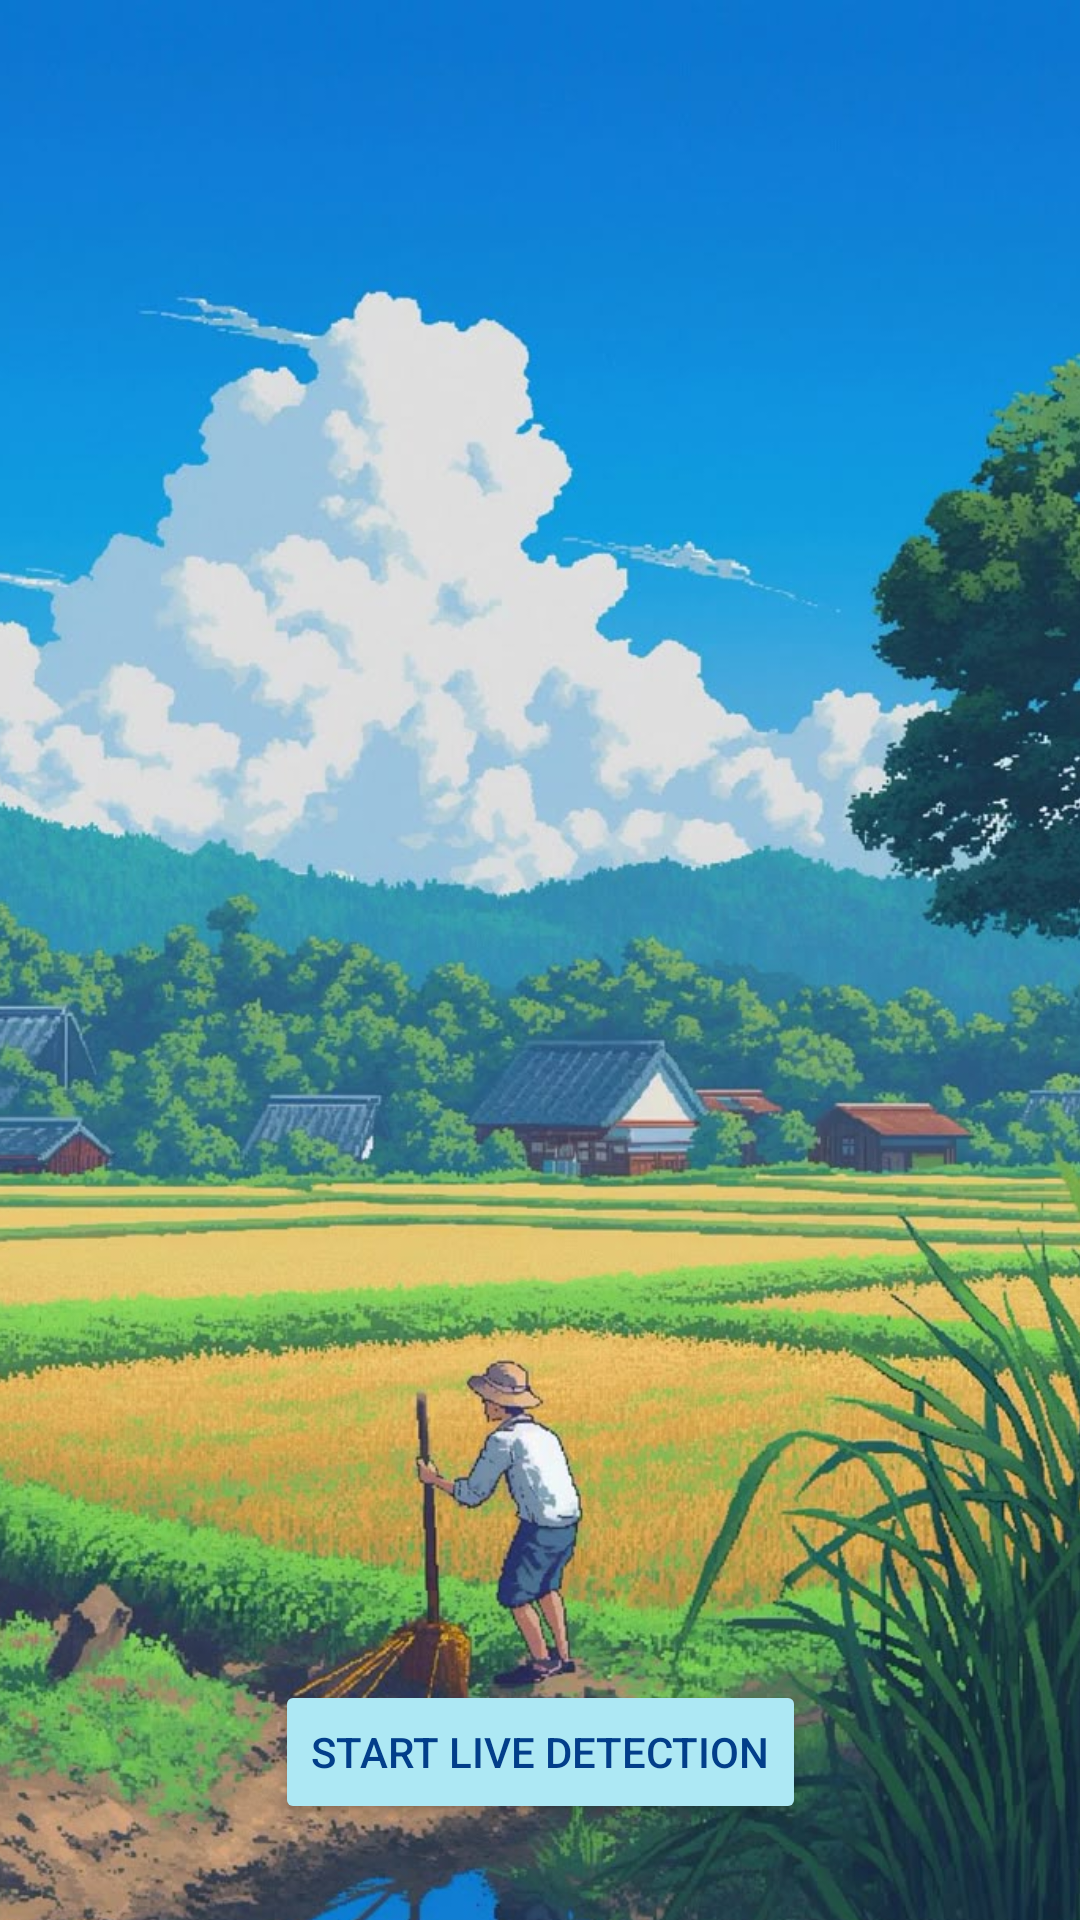

Here is an Android app screen rendered from its layout file. Give the layout XML and the strings, colors and styles it references.
<!-- AndroidManifest.xml: application theme Theme.YOLOv8TfLite -->
<!-- res/layout/activity_welcome.xml -->
<?xml version="1.0" encoding="utf-8"?>

<androidx.constraintlayout.widget.ConstraintLayout
    xmlns:android="http://schemas.android.com/apk/res/android"
    xmlns:app="http://schemas.android.com/apk/res-auto"
    android:layout_width="match_parent"
    android:layout_height="match_parent"
    android:background="@color/purple">

    <ImageView
        android:id="@+id/welcomeImage"
        android:layout_width="0dp"
        android:layout_height="0dp"
        android:contentDescription="Welcome Image"
        android:scaleType="centerCrop"
        android:src="@drawable/field"

        app:layout_constraintDimensionRatio="9:17.2"
        app:layout_constraintEnd_toEndOf="parent"
        app:layout_constraintHorizontal_bias="0.355"
        app:layout_constraintStart_toStartOf="parent"
        app:layout_constraintTop_toTopOf="parent"
        app:layout_constraintVertical_bias="1.0" />

    <Button
        android:id="@+id/startButton"
        android:layout_width="wrap_content"
        android:layout_height="wrap_content"
        android:text="Start Live Detection"
        android:textColor="@color/blue"
        android:backgroundTint="@color/purple"
        android:layout_marginBottom="32dp"
        app:layout_constraintBottom_toBottomOf="parent"
        app:layout_constraintStart_toStartOf="parent"
        app:layout_constraintEnd_toEndOf="parent"/>

</androidx.constraintlayout.widget.ConstraintLayout>
<!-- resources referenced by this layout -->
<resources>
  <color name="blue">#023E8A</color>
  <color name="purple">#ADE8F4</color>
  <!-- drawable field: jpg bitmap (drawable, 156513 bytes) -->
  <style name="Theme.YOLOv8TfLite" parent="Base.Theme.YOLOv8TfLite" />
  <style name="Base.Theme.YOLOv8TfLite" parent="Theme.Material3.DayNight.NoActionBar">
          
          
      </style>
</resources>
